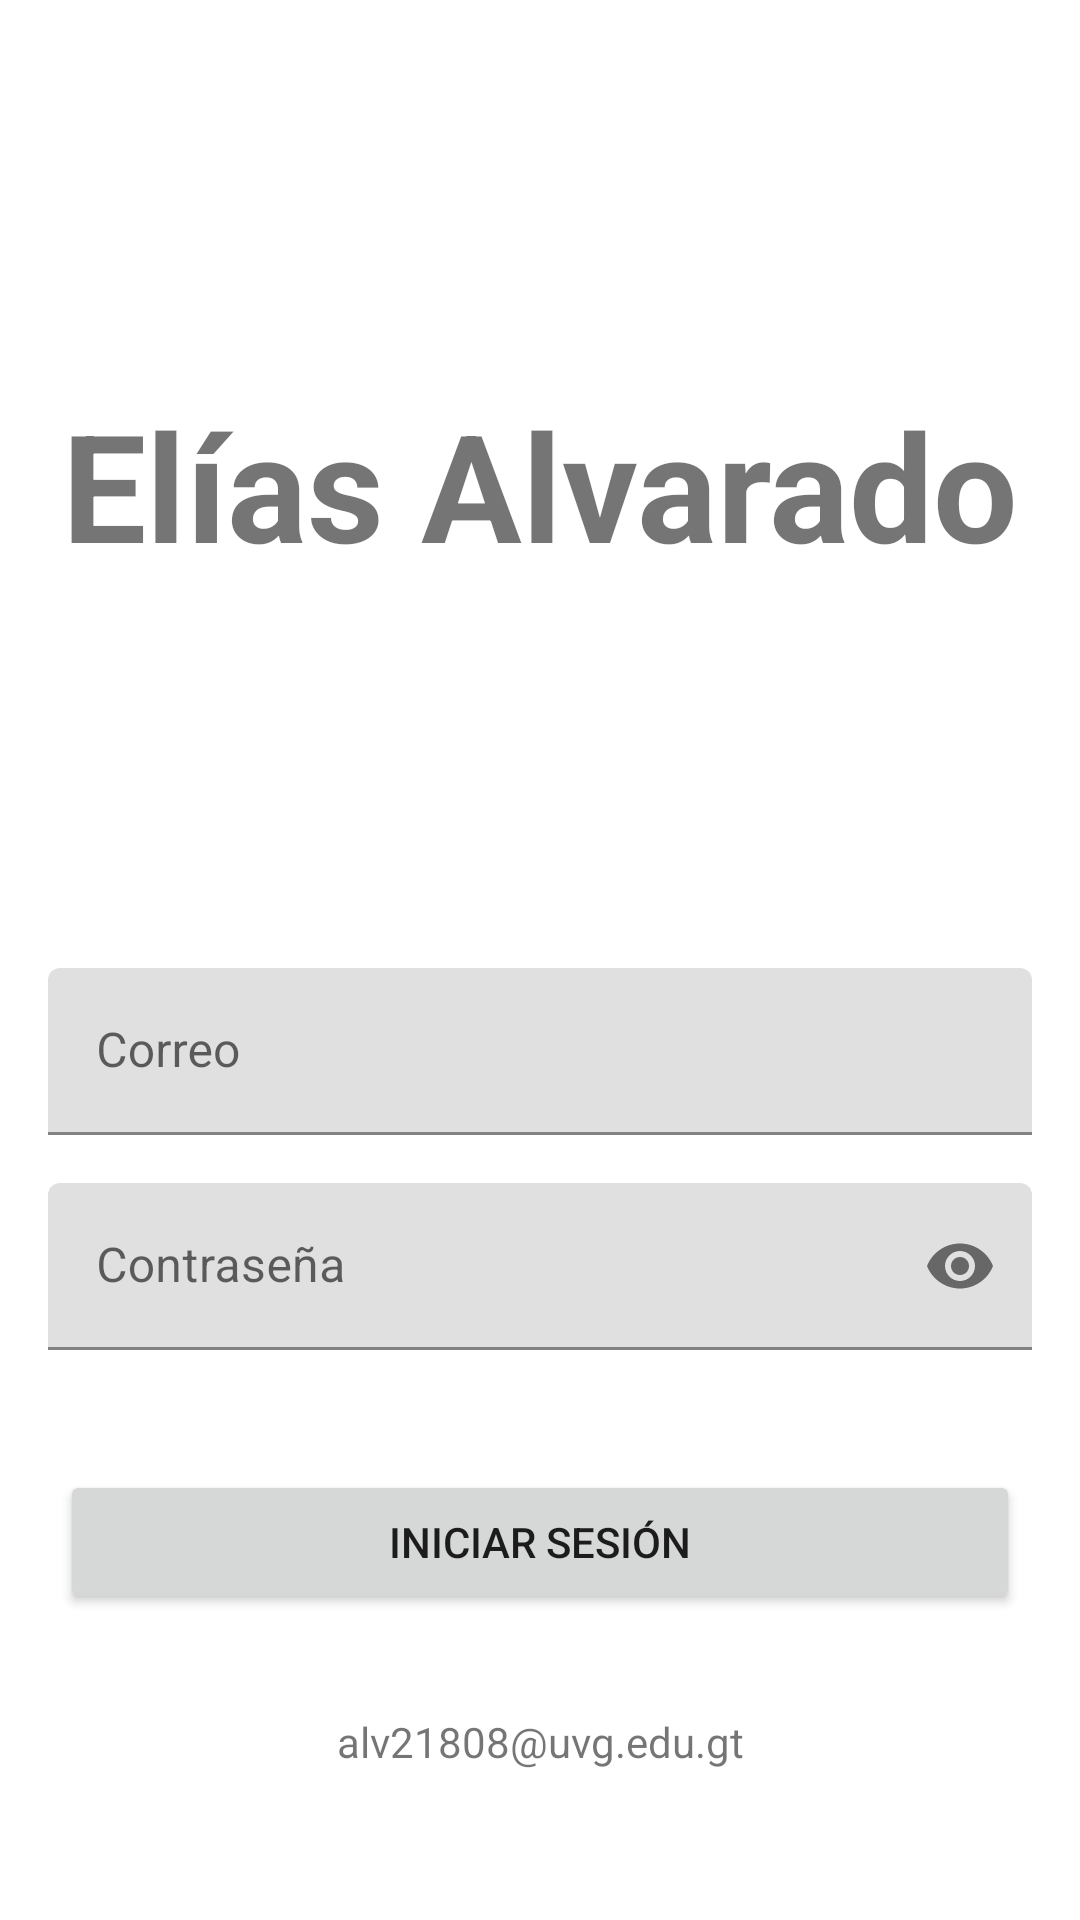

This screen was rendered from an Android layout file. Write that file and the resources it references.
<!-- AndroidManifest.xml: application theme Theme.Laboratorio12 -->
<!-- res/layout/fragment_login.xml -->
<?xml version="1.0" encoding="utf-8"?>
<androidx.constraintlayout.widget.ConstraintLayout xmlns:android="http://schemas.android.com/apk/res/android"
    xmlns:app="http://schemas.android.com/apk/res-auto"
    xmlns:tools="http://schemas.android.com/tools"
    android:layout_width="match_parent"
    android:layout_height="match_parent"
    tools:context=".fragments.LoginFragment">

    <TextView
        android:id="@+id/nombre_loginFragment"
        android:layout_width="wrap_content"
        android:layout_height="wrap_content"
        app:layout_constraintTop_toTopOf="parent"
        app:layout_constraintStart_toStartOf="parent"
        app:layout_constraintEnd_toEndOf="parent"
        android:layout_marginVertical="@dimen/margin_large"
        app:layout_constraintBottom_toTopOf="@id/input_correo"
        android:textSize="@dimen/letra_grande"
        android:text="@string/nombre"
        android:textStyle="bold"
        />

    <com.google.android.material.textfield.TextInputLayout
        android:id="@+id/input_correo"
        android:layout_width="0dp"
        android:layout_height="wrap_content"
        android:layout_marginTop="@dimen/margin_large"
        android:layout_marginHorizontal="@dimen/margin_medium"
        app:layout_constraintTop_toBottomOf="@id/nombre_loginFragment"
        app:layout_constraintStart_toStartOf="parent"
        app:layout_constraintEnd_toEndOf="parent"
        android:hint="@string/correo"
        >
        <com.google.android.material.textfield.TextInputEditText
            android:layout_width="match_parent"
            android:layout_height="match_parent"
            />
    </com.google.android.material.textfield.TextInputLayout>

    <com.google.android.material.textfield.TextInputLayout
        android:id="@+id/input_contrasena"
        android:layout_width="0dp"
        android:layout_height="wrap_content"
        android:layout_margin="@dimen/margin_medium"
        android:hint="@string/contraseña"
        android:visibility="visible"
        app:layout_constraintEnd_toEndOf="parent"
        app:layout_constraintStart_toStartOf="parent"
        app:layout_constraintTop_toBottomOf="@id/input_correo"
        app:endIconMode="password_toggle">

        <com.google.android.material.textfield.TextInputEditText
            android:layout_width="match_parent"
            android:layout_height="match_parent"
            android:inputType="textPassword"/>
    </com.google.android.material.textfield.TextInputLayout>

    <Button
        android:id="@+id/button_iniciar_sesion"
        android:layout_width="0dp"
        android:layout_height="wrap_content"
        android:layout_marginTop="@dimen/margin_button_progress"
        android:layout_marginHorizontal="20dp"
        android:text="@string/iniciar_sesion"
        app:layout_constraintTop_toBottomOf="@id/input_contrasena"
        app:layout_constraintStart_toStartOf="parent"
        app:layout_constraintEnd_toEndOf="parent"
        />

    <ProgressBar
        android:id="@+id/progress_loginFragment"
        android:layout_width="wrap_content"
        android:layout_height="wrap_content"
        android:visibility="gone"
        android:layout_marginTop="@dimen/margin_button_progress"
        app:layout_constraintStart_toStartOf="parent"
        app:layout_constraintEnd_toEndOf="parent"
        app:layout_constraintTop_toBottomOf="@id/input_contrasena"

        />

    <TextView
        android:id="@+id/label_text"
        android:layout_width="wrap_content"
        android:layout_height="wrap_content"
        android:layout_marginBottom="50dp"
        app:layout_constraintBottom_toBottomOf="parent"
        app:layout_constraintStart_toStartOf="parent"
        app:layout_constraintEnd_toEndOf="parent"
        android:text="@string/correo_label"
        />

</androidx.constraintlayout.widget.ConstraintLayout>
<!-- resources referenced by this layout -->
<resources>
  <dimen name="letra_grande">50sp</dimen>
  <dimen name="margin_button_progress">40dp</dimen>
  <dimen name="margin_large">128dp</dimen>
  <dimen name="margin_medium">16dp</dimen>
  <string name="correo">Correo</string>
  <string name="correo_label">alv21808@uvg.edu.gt</string>
  <string name="iniciar_sesion">Iniciar Sesión</string>
  <string name="nombre">Elías Alvarado</string>
  <style name="Theme.Laboratorio12" parent="Theme.MaterialComponents.DayNight.NoActionBar">
          
          <item name="colorPrimary">@color/purple_500</item>
          <item name="colorPrimaryVariant">@color/purple_700</item>
          <item name="colorOnPrimary">@color/white</item>
          
          <item name="colorSecondary">@color/teal_200</item>
          <item name="colorSecondaryVariant">@color/teal_700</item>
          <item name="colorOnSecondary">@color/black</item>
          
          <item name="android:statusBarColor">?attr/colorPrimaryVariant</item>
          
      </style>
  <!-- not gathered from this repository: default colours our renderer supplied (Android Studio template values) -->
  <color name="purple_500">#FF6200EE</color>
  <color name="purple_700">#FF3700B3</color>
  <color name="teal_200">#FF03DAC5</color>
  <color name="teal_700">#FF018786</color>
  <color name="black">#FF000000</color>
  <color name="white">#FFFFFFFF</color>
</resources>
